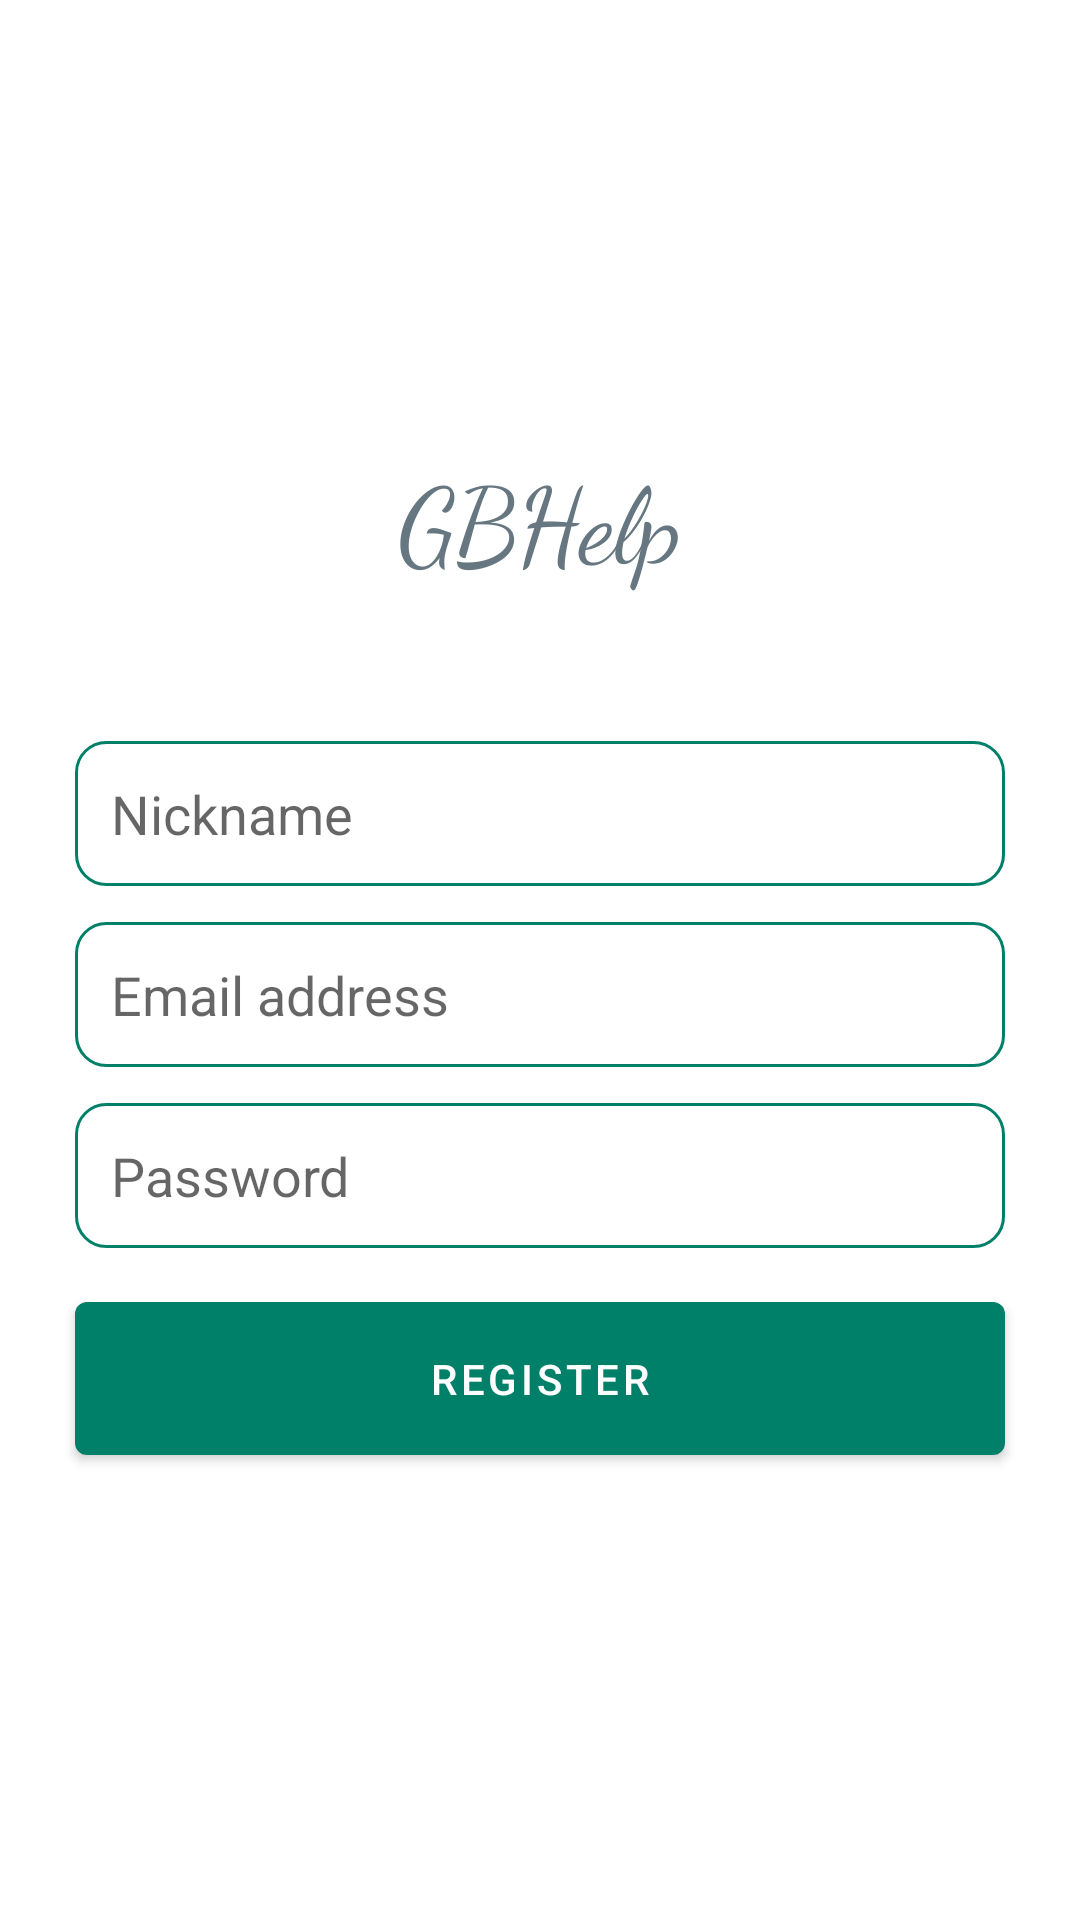

The Android layout XML behind this screen, and the referenced resources:
<!-- AndroidManifest.xml: activity theme Theme.GBHelp.NoActionBar -->
<!-- res/layout/signup.xml -->
<?xml version="1.0" encoding="utf-8"?>
<LinearLayout xmlns:android="http://schemas.android.com/apk/res/android"
    xmlns:tools="http://schemas.android.com/tools"
    android:layout_width="match_parent"
    android:layout_height="match_parent"
    android:background="@color/list_background">
    <LinearLayout
        android:layout_width="match_parent"
        android:layout_height="match_parent"
        android:layout_gravity="center"
        android:onClick="hideKeyboard"
        android:gravity="center"
        android:orientation="vertical">

        <TextView
            android:layout_width="wrap_content"
            android:layout_height="wrap_content"
            android:fontFamily="cursive"
            android:text="@string/app_name"
            android:layout_marginBottom="50dp"
            android:textSize="35sp" />

        <EditText
            android:id="@+id/nickname"
            android:layout_width="match_parent"
            android:layout_height="wrap_content"
            android:layout_marginLeft="25dp"
            android:layout_marginRight="25dp"
            android:background="@drawable/edittext_login"
            android:ems="10"
            android:hint="@string/nickname"
            android:inputType="textPersonName"
            android:padding="@dimen/standard_12" />

        <EditText
            android:id="@+id/email"
            android:layout_width="match_parent"
            android:layout_height="wrap_content"
            android:layout_marginLeft="25dp"
            android:layout_marginRight="25dp"
            android:layout_marginTop="@dimen/standard_12"
            android:background="@drawable/edittext_login"
            android:ems="10"
            android:hint="@string/email_address"
            android:inputType="textEmailAddress"
            android:padding="@dimen/standard_12" />

        <EditText
            android:id="@+id/password"
            android:layout_width="match_parent"
            android:layout_height="wrap_content"
            android:layout_marginLeft="25dp"
            android:layout_marginTop="@dimen/standard_12"
            android:layout_marginRight="25dp"
            android:background="@drawable/edittext_login"
            android:ems="10"
            android:hint="@string/password"
            android:inputType="textPassword"
            android:padding="@dimen/standard_12"
            android:textAlignment="viewStart"/>

        <Button
            android:id="@+id/register"
            android:layout_width="match_parent"
            android:layout_height="wrap_content"
            android:layout_marginLeft="25dp"
            android:layout_marginTop="@dimen/standard_12"
            android:layout_marginRight="25dp"
            android:paddingBottom="16dp"
            android:paddingTop="16dp"
            android:text="@string/register" />


    </LinearLayout>
</LinearLayout>
<!-- resources referenced by this layout -->
<resources>
  <color name="list_background">@color/primary_surface</color>
  <dimen name="standard_12">12dp</dimen>
  <!-- drawable edittext_login (drawable) -->
  <?xml version="1.0" encoding="utf-8"?>
  <shape android:shape="rectangle" xmlns:android="http://schemas.android.com/apk/res/android">
      <stroke android:color="@color/primary" android:width="1dp"/>
      <corners android:radius="10dp"/>
  </shape>
  <string name="app_name" translatable="false">GBHelp</string>
  <string name="email_address">Email address</string>
  <string name="nickname">Nickname</string>
  <string name="password">Password</string>
  <string name="register">Register</string>
  <style name="Theme.GBHelp.NoActionBar">
          <item name="windowActionBar">false</item>
          <item name="windowNoTitle">true</item>
          <item name="android:windowBackground">@android:color/transparent</item>
      </style>
  <color name="primary_surface">@color/white</color>
  <color name="primary">@color/wds_emerald_600</color>
  <color name="white">#FFFFFFFF</color>
  <color name="wds_emerald_600">#ff008069</color>
</resources>
